Photos from the image-classification dataset "dataset" in the GitHub repository ivanarturo96/SRB_CNN_detection. Its 2 classes are: NO SRB, SRB.

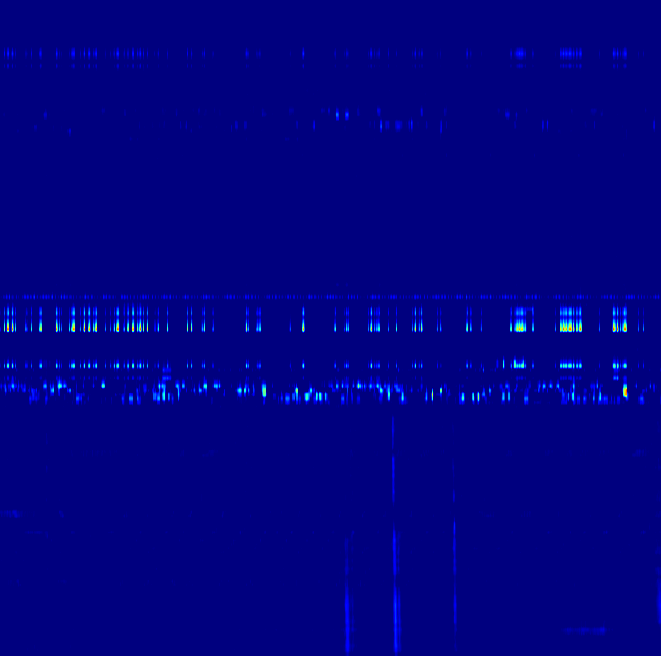
Label: SRB

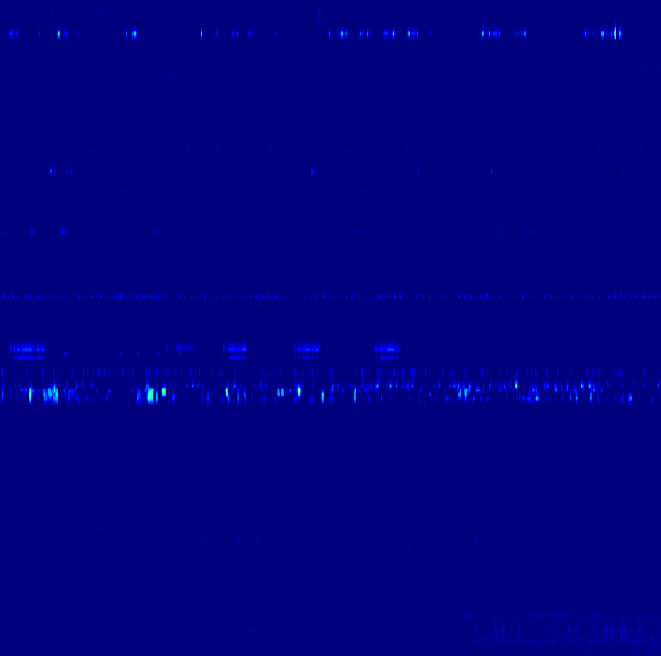
Label: NO SRB

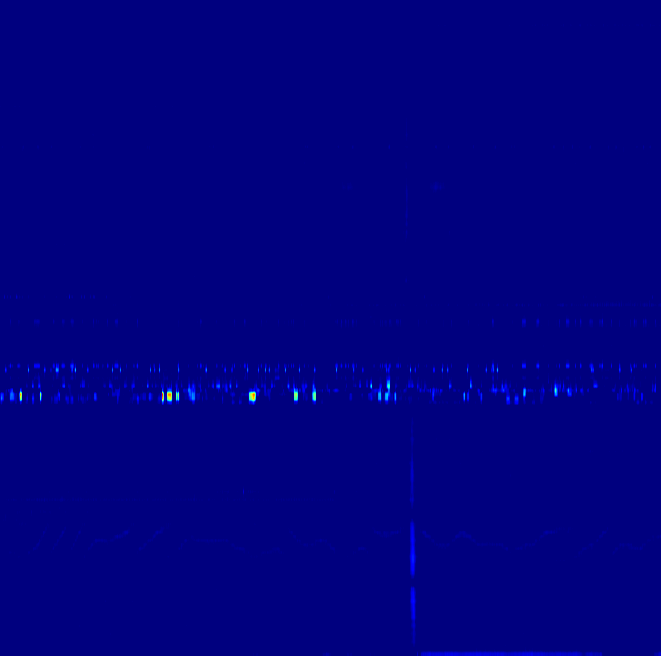
Label: SRB

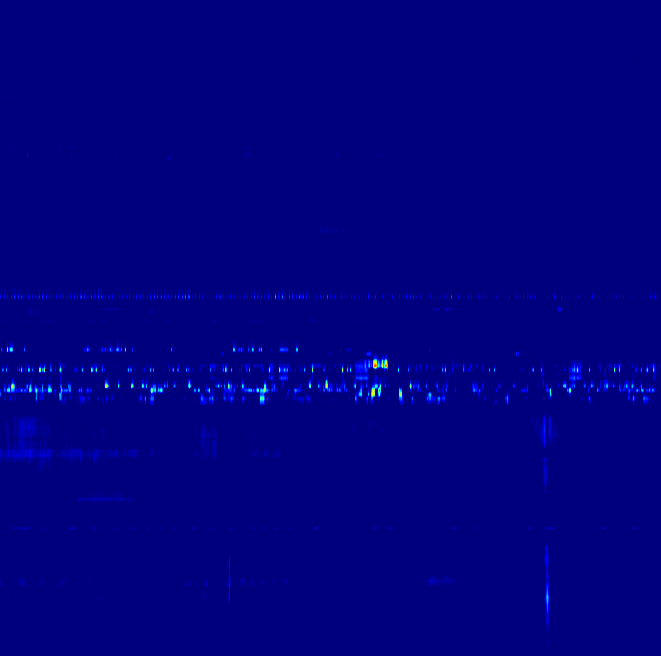
Label: SRB

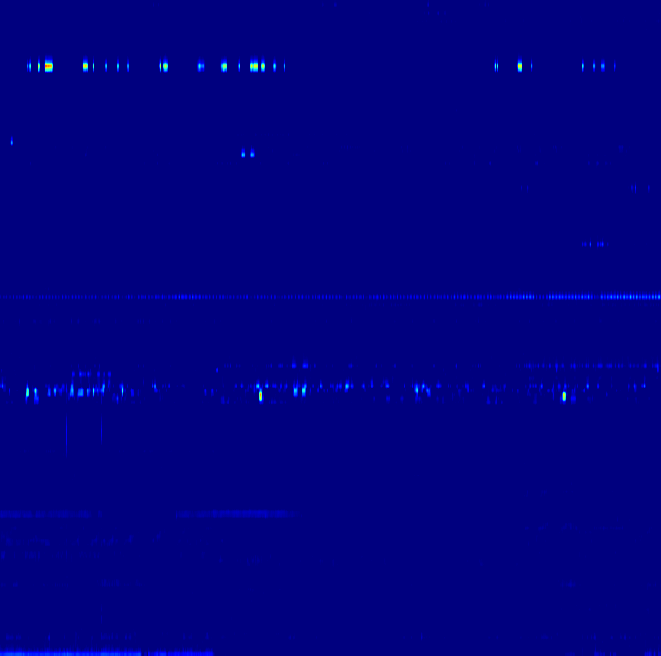
Label: NO SRB

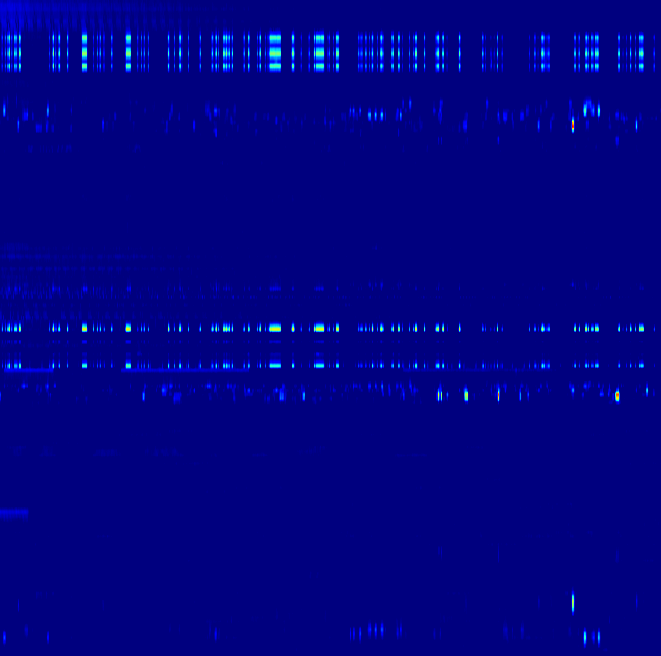
Label: NO SRB
